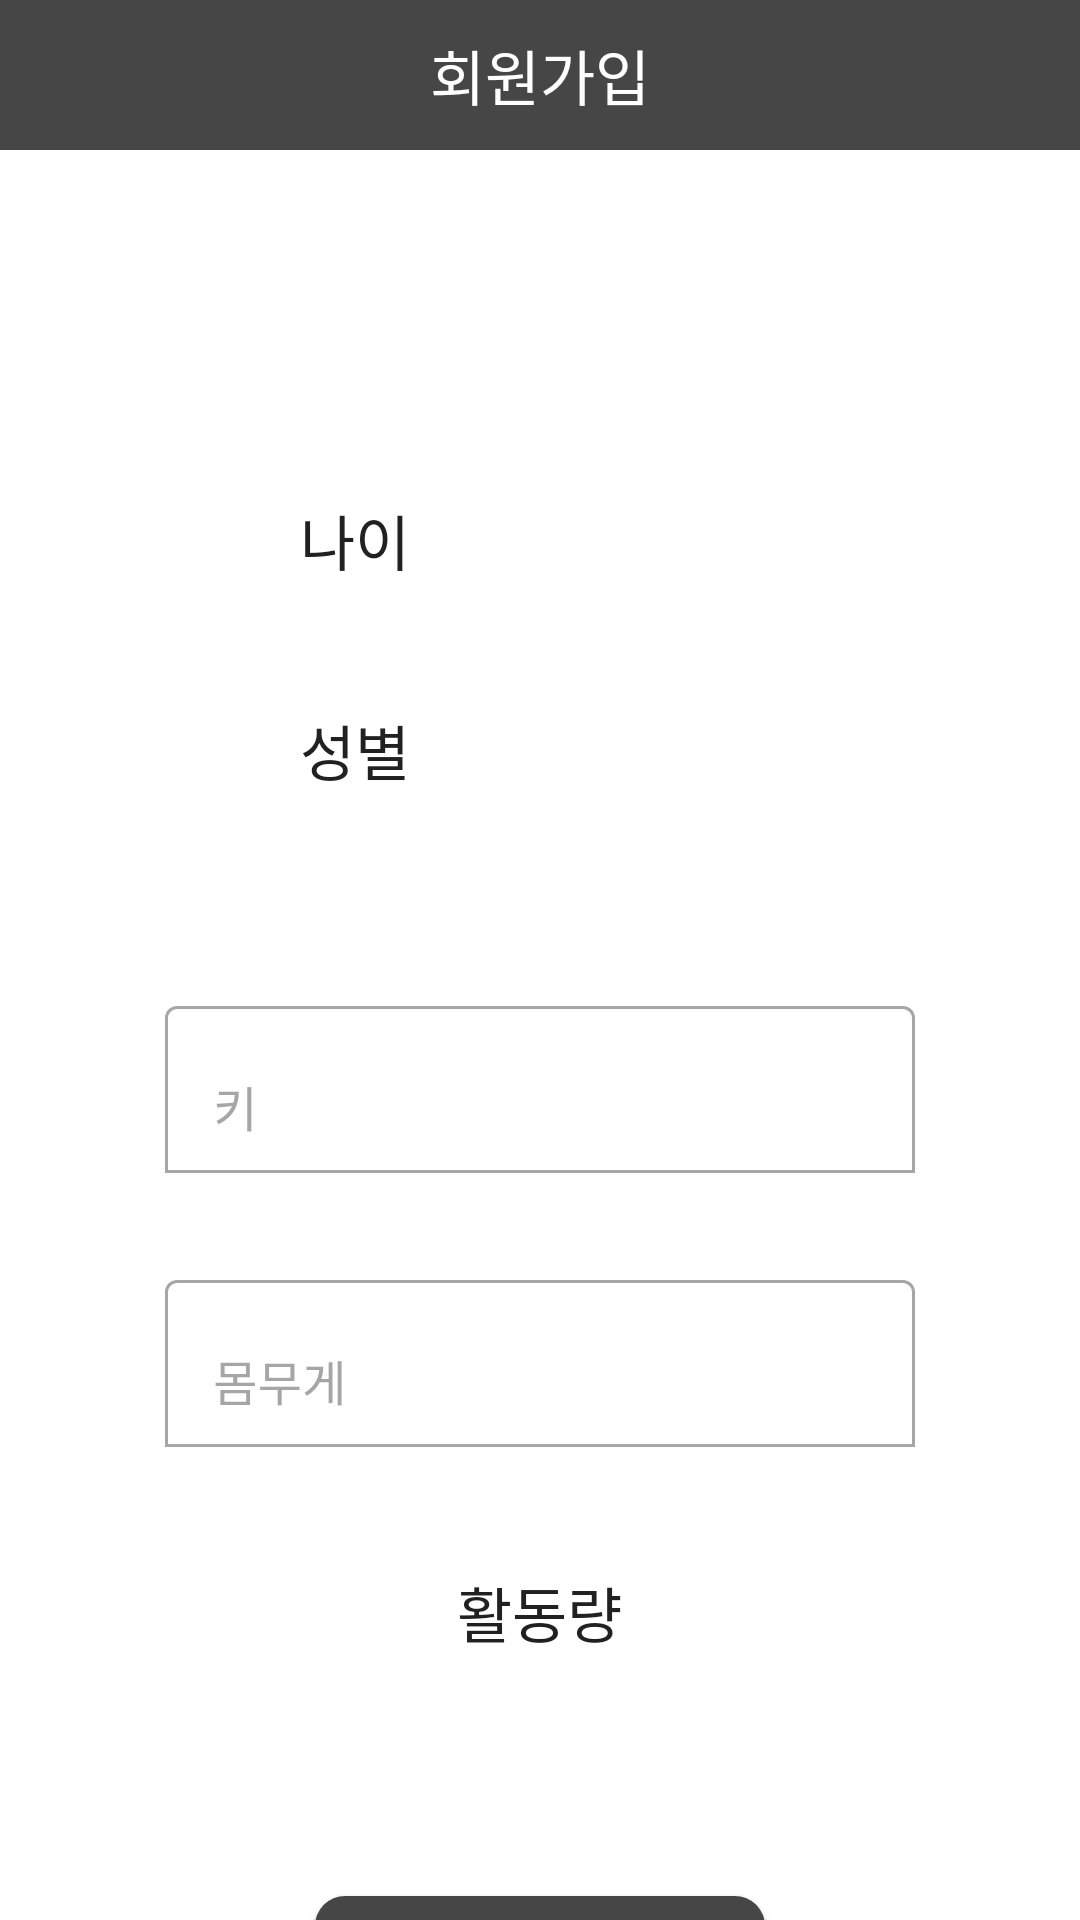

Produce the Android XML layout that renders to this screen, including the resource entries it uses.
<!-- AndroidManifest.xml: application theme Theme.My_First_Project -->
<!-- res/layout/activity_register_second.xml -->
<?xml version="1.0" encoding="utf-8"?>
<androidx.constraintlayout.widget.ConstraintLayout xmlns:android="http://schemas.android.com/apk/res/android"
    xmlns:app="http://schemas.android.com/apk/res-auto"
    xmlns:tools="http://schemas.android.com/tools"
    android:layout_width="match_parent"
    android:layout_height="match_parent"
    tools:context="Activity.RegisterSecondActivity">

    <TextView
        android:id="@+id/register_Second_Title"
        android:layout_width="match_parent"
        android:layout_height="50dp"
        android:background="@drawable/textview_style2"
        android:gravity="center"
        android:text="회원가입"
        android:textColor="@color/MyNuWhite"
        android:textSize="20sp"
        app:layout_constraintEnd_toEndOf="parent"
        app:layout_constraintStart_toStartOf="parent"
        app:layout_constraintTop_toTopOf="parent" />

    <LinearLayout
        android:id="@+id/age_LinearLayout"
        android:layout_width="match_parent"
        android:layout_height="60dp"
        android:layout_marginTop="100dp"
        android:orientation="horizontal"
        app:layout_constraintEnd_toEndOf="parent"
        app:layout_constraintStart_toStartOf="parent"
        app:layout_constraintTop_toBottomOf="@+id/register_Second_Title">

        <TextView
            android:id="@+id/age_Lable"
            android:layout_width="wrap_content"
            android:layout_height="wrap_content"
            android:layout_gravity="center"
            android:layout_marginLeft="100dp"
            android:text="나이"
            android:textSize="20sp" />

        <Spinner
            android:id="@+id/age_Spinner"
            android:layout_width="120dp"
            android:layout_height="50dp"
            android:layout_gravity="center"
            android:layout_marginLeft="50dp"
            android:background="@drawable/spinner_style"
            android:theme="@style/SpinnerTheme"
            android:textAlignment="center" />

    </LinearLayout>

    <LinearLayout
        android:id="@+id/gender_LinearLayout"
        android:layout_width="match_parent"
        android:layout_height="60dp"
        android:layout_marginTop="10dp"
        android:orientation="horizontal"
        app:layout_constraintEnd_toEndOf="parent"
        app:layout_constraintHorizontal_bias="0.0"
        app:layout_constraintStart_toStartOf="parent"
        app:layout_constraintTop_toBottomOf="@+id/age_LinearLayout">

        <TextView
            android:id="@+id/gender_Lable"
            android:layout_width="wrap_content"
            android:layout_height="wrap_content"
            android:layout_gravity="center"
            android:layout_marginLeft="100dp"
            android:text="성별"
            android:textSize="20sp" />

        <Spinner
            android:id="@+id/gender_Spinner"
            android:layout_width="120dp"
            android:layout_height="50dp"
            android:layout_gravity="center"
            android:layout_marginLeft="50dp"
            android:background="@drawable/spinner_style"
            android:theme="@style/SpinnerTheme"
            android:textAlignment="center" />
    </LinearLayout>

    <LinearLayout
        android:id="@+id/height_And_Weight_LinearLayout"
        android:layout_width="match_parent"
        android:layout_height="wrap_content"
        android:layout_marginTop="50dp"
        android:orientation="vertical"
        app:layout_constraintEnd_toEndOf="parent"
        app:layout_constraintStart_toStartOf="parent"
        app:layout_constraintTop_toBottomOf="@+id/gender_LinearLayout">

        <com.google.android.material.textfield.TextInputLayout
            android:id="@+id/register_Height_TextLayout"
            android:layout_width="wrap_content"
            android:layout_height="wrap_content"
            android:layout_gravity="center"
            android:hint="키"
            android:textColorHint="@color/textinputlayout_color"
            app:boxBackgroundMode="outline"
            app:boxStrokeColor="@color/textinputlayout_color"
            app:boxStrokeWidth="1dp"
            app:errorEnabled="true"
            app:hintTextColor="@color/textinputlayout_color"
            app:suffixText="(cm)"
            app:suffixTextColor="@color/MyNuMediumGray">

            <com.google.android.material.textfield.TextInputEditText
                android:id="@+id/register_Height_Text"
                android:layout_width="250dp"
                android:layout_height="wrap_content"
                android:inputType="numberDecimal" />
        </com.google.android.material.textfield.TextInputLayout>

        <com.google.android.material.textfield.TextInputLayout
            android:id="@+id/register_Weight_TextLayout"
            android:layout_width="wrap_content"
            android:layout_height="wrap_content"
            android:layout_gravity="center"
            android:layout_marginTop="10dp"
            android:hint="몸무게"
            android:textColorHint="@color/textinputlayout_color"
            app:boxBackgroundMode="outline"
            app:boxStrokeColor="@color/textinputlayout_color"
            app:boxStrokeWidth="1dp"
            app:errorEnabled="true"
            app:hintTextColor="@color/textinputlayout_color"
            app:suffixText="(kg)"
            app:suffixTextColor="@color/MyNuMediumGray">

            <com.google.android.material.textfield.TextInputEditText
                android:id="@+id/register_Weight_Text"
                android:layout_width="250dp"
                android:layout_height="wrap_content"
                android:inputType="numberDecimal" />
        </com.google.android.material.textfield.TextInputLayout>
    </LinearLayout>

    <LinearLayout
        android:id="@+id/linearLayout"
        android:layout_width="match_parent"
        android:layout_height="wrap_content"
        android:layout_marginTop="20dp"
        android:orientation="vertical"
        app:layout_constraintEnd_toEndOf="parent"
        app:layout_constraintStart_toStartOf="parent"
        app:layout_constraintTop_toBottomOf="@+id/height_And_Weight_LinearLayout">

        <TextView
            android:id="@+id/activity_Lable"
            android:layout_width="wrap_content"
            android:layout_height="wrap_content"
            android:layout_gravity="center"
            android:text="활동량"
            android:textSize="20sp" />

        <Spinner
            android:id="@+id/activity_Spinner"
            android:layout_width="300dp"
            android:layout_height="50dp"
            android:layout_gravity="center"
            android:layout_marginTop="10dp"
            android:background="@drawable/spinner_style"
            android:theme="@style/SpinnerTheme"
            android:textAlignment="center" />
    </LinearLayout>

    <androidx.appcompat.widget.AppCompatButton
        android:id="@+id/register_btn"
        android:layout_width="150dp"
        android:layout_height="wrap_content"
        android:layout_marginTop="20dp"
        android:background="@drawable/button_style2"
        android:text="회원가입"
        android:textColor="@color/MyNuWhite"
        app:layout_constraintEnd_toEndOf="parent"
        app:layout_constraintStart_toStartOf="parent"
        app:layout_constraintTop_toBottomOf="@+id/linearLayout" />

</androidx.constraintlayout.widget.ConstraintLayout>
<!-- resources referenced by this layout -->
<resources>
  <color name="MyNuMediumGray">#A6A6A6</color>
  <color name="MyNuWhite">#FFFFFFFF</color>
  <!-- drawable button_style2 (drawable) -->
  <?xml version="1.0" encoding="utf-8"?>
  <shape xmlns:android="http://schemas.android.com/apk/res/android" android:shape="rectangle" >
      <corners android:radius="10dp" />
  
      <solid android:color="@color/MyNuGray" />
  </shape>
  <!-- drawable spinner_style (drawable) -->
  <?xml version="1.0" encoding="utf-8"?>
  <selector xmlns:android="http://schemas.android.com/apk/res/android">
      <item>
          <layer-list>
              <item>
                  <shape>
                      <solid android:color="@color/MyNuWhite"></solid>
                      <stroke android:color="@color/MyNuMediumGray" android:width="2dp"/>
                  </shape>
              </item>
              <item
                  android:drawable="@drawable/dropdown_icon"
                  android:gravity="center|end"
                  android:width="25dp"
                  android:height="25dp"/>
          </layer-list>
      </item>
  </selector>
  <!-- drawable textview_style2 (drawable) -->
  <?xml version="1.0" encoding="utf-8"?>
  <selector xmlns:android="http://schemas.android.com/apk/res/android">
  <item>
      <shape>
          <solid android:color="@color/MyNuGray"></solid>
      </shape>
  </item>
  </selector>
  <style name="SpinnerTheme">
          <item name="android:dropDownListViewStyle">@style/SpinnerDivideStyle</item>
      </style>
  <style name="Theme.My_First_Project" parent="@style/Theme.MaterialComponents.NoActionBar">
          <item name="colorPrimary">@color/MyNuMediumGray</item>
          <item name="colorPrimaryDark">@color/MyNuMediumGray</item>
          <item name="android:windowBackground">@color/MyNuWhite </item>
          <item name="android:textColor">@color/MyNuBlack</item>
          <item name="android:textColorPrimary">@color/MyNuBlack</item>
          <item name="android:textColorHint">@color/MyNuMediumGray</item>
          <item name="android:navigationBarColor">@color/MyNuMediumGray</item>
          <item name="android:titleTextColor">@color/MyNuBlack</item>
      </style>
  <color name="MyNuGray">#464646</color>
  <style name="SpinnerDivideStyle" parent="android:style/Widget.ListView.DropDown">
          <item name="android:divider">@color/MyNuMediumGray</item> 
          <item name="android:dividerHeight">1dp</item> 
      </style>
  <color name="MyNuBlack">#212121</color>
</resources>
